Photos from the image-classification dataset "original_png" in the GitHub repository shakir-darbar/shakir. Its 4 classes are: bronchiectasis, healthy, pneumonia, URTI.

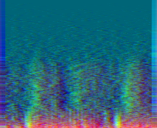
Label: bronchiectasis

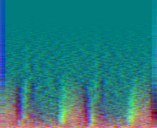
Label: pneumonia

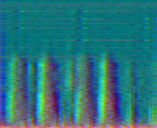
Label: healthy

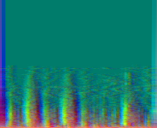
Label: URTI

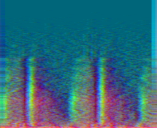
Label: pneumonia

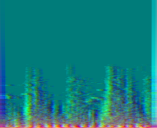
Label: healthy
